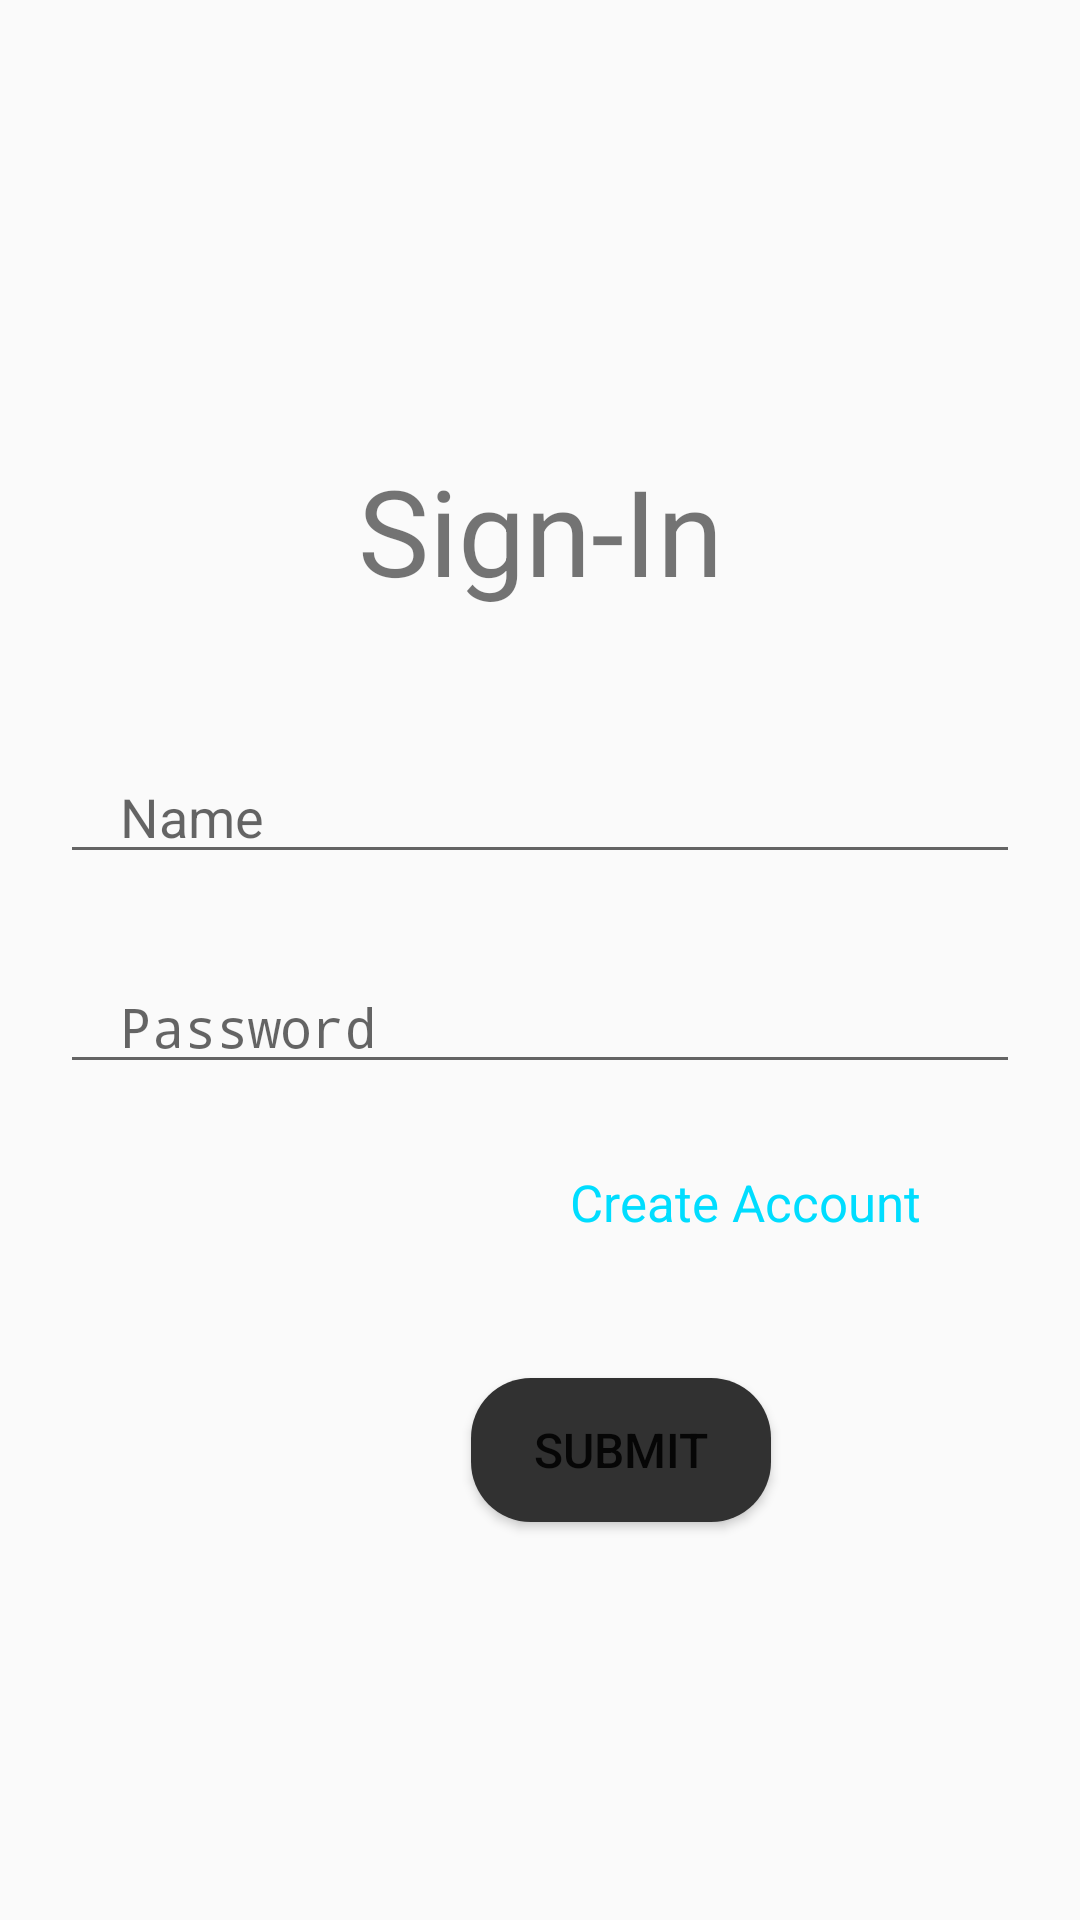

Produce the Android XML layout that renders to this screen, including the resource entries it uses.
<!-- AndroidManifest.xml: activity theme Theme.DrinkItNowPare -->
<!-- res/layout/activity_main.xml -->
<?xml version="1.0" encoding="utf-8"?>
<RelativeLayout xmlns:android="http://schemas.android.com/apk/res/android"
    android:layout_width="match_parent"
    android:layout_height="match_parent"
    >


    <EditText
        android:id="@+id/username"
        android:layout_width="match_parent"
        android:layout_height="wrap_content"
        android:layout_marginTop="250dp"
        android:maxLines="1"
        android:layout_marginStart="20dp"
        android:layout_marginEnd="20dp"
        android:paddingStart="20dp"
        android:paddingEnd="0dp"
        android:hint="Name"
        android:inputType="text"
        android:text="" />

    <EditText
        android:id="@+id/password"
        android:layout_width="match_parent"
        android:layout_height="wrap_content"
        android:layout_marginStart="20dp"
        android:layout_marginTop="320dp"
        android:layout_marginEnd="20dp"
        android:hint="Password"
        android:inputType="textPassword"
        android:maxLines="1"
        android:paddingStart="20dp"
        android:paddingEnd="0dp"
        android:text="" />


    <TextView
        android:id="@+id/textView2"
        android:layout_width="match_parent"
        android:layout_height="wrap_content"
        android:layout_marginTop="150dp"
        android:gravity="center"
        android:text="Sign-In"
        android:textSize="40sp" />

    <Button
        android:id="@+id/submit"
        android:layout_width="100dp"
        android:layout_height="wrap_content"
        android:layout_below="@+id/password"
        android:layout_alignParentStart="true"
        android:layout_marginStart="157dp"
        android:layout_marginTop="98dp"
        android:background="@drawable/borderad"
        android:text="Submit"
        android:textSize="16sp" />

    <TextView
        android:id="@+id/tv_signup"
        android:layout_width="wrap_content"
        android:layout_height="wrap_content"
        android:layout_alignEnd="@+id/password"
        android:layout_alignBottom="@+id/password"
        android:layout_marginEnd="17dp"
        android:layout_marginBottom="-59dp"
        android:clickable="true"
        android:focusable="true"
        android:paddingStart="16dp"
        android:paddingTop="8dp"
        android:paddingEnd="16dp"
        android:paddingBottom="8dp"
        android:text="Create Account"
        android:textColor="@android:color/holo_blue_bright"
        android:textSize="17sp" />

</RelativeLayout>
<!-- resources referenced by this layout -->
<resources>
  <!-- drawable borderad (drawable) -->
  <?xml version="1.0" encoding="utf-8"?>
  <shape xmlns:android="http://schemas.android.com/apk/res/android"
      android:shape="rectangle"
      >
      <corners android:radius="20dp"/>
      <solid android:color="@color/button_color"/>
  
  </shape>
  <style name="Theme.DrinkItNowPare" parent="android:Theme.Material.Light.NoActionBar" />
  <color name="button_color">#313131</color>
</resources>
